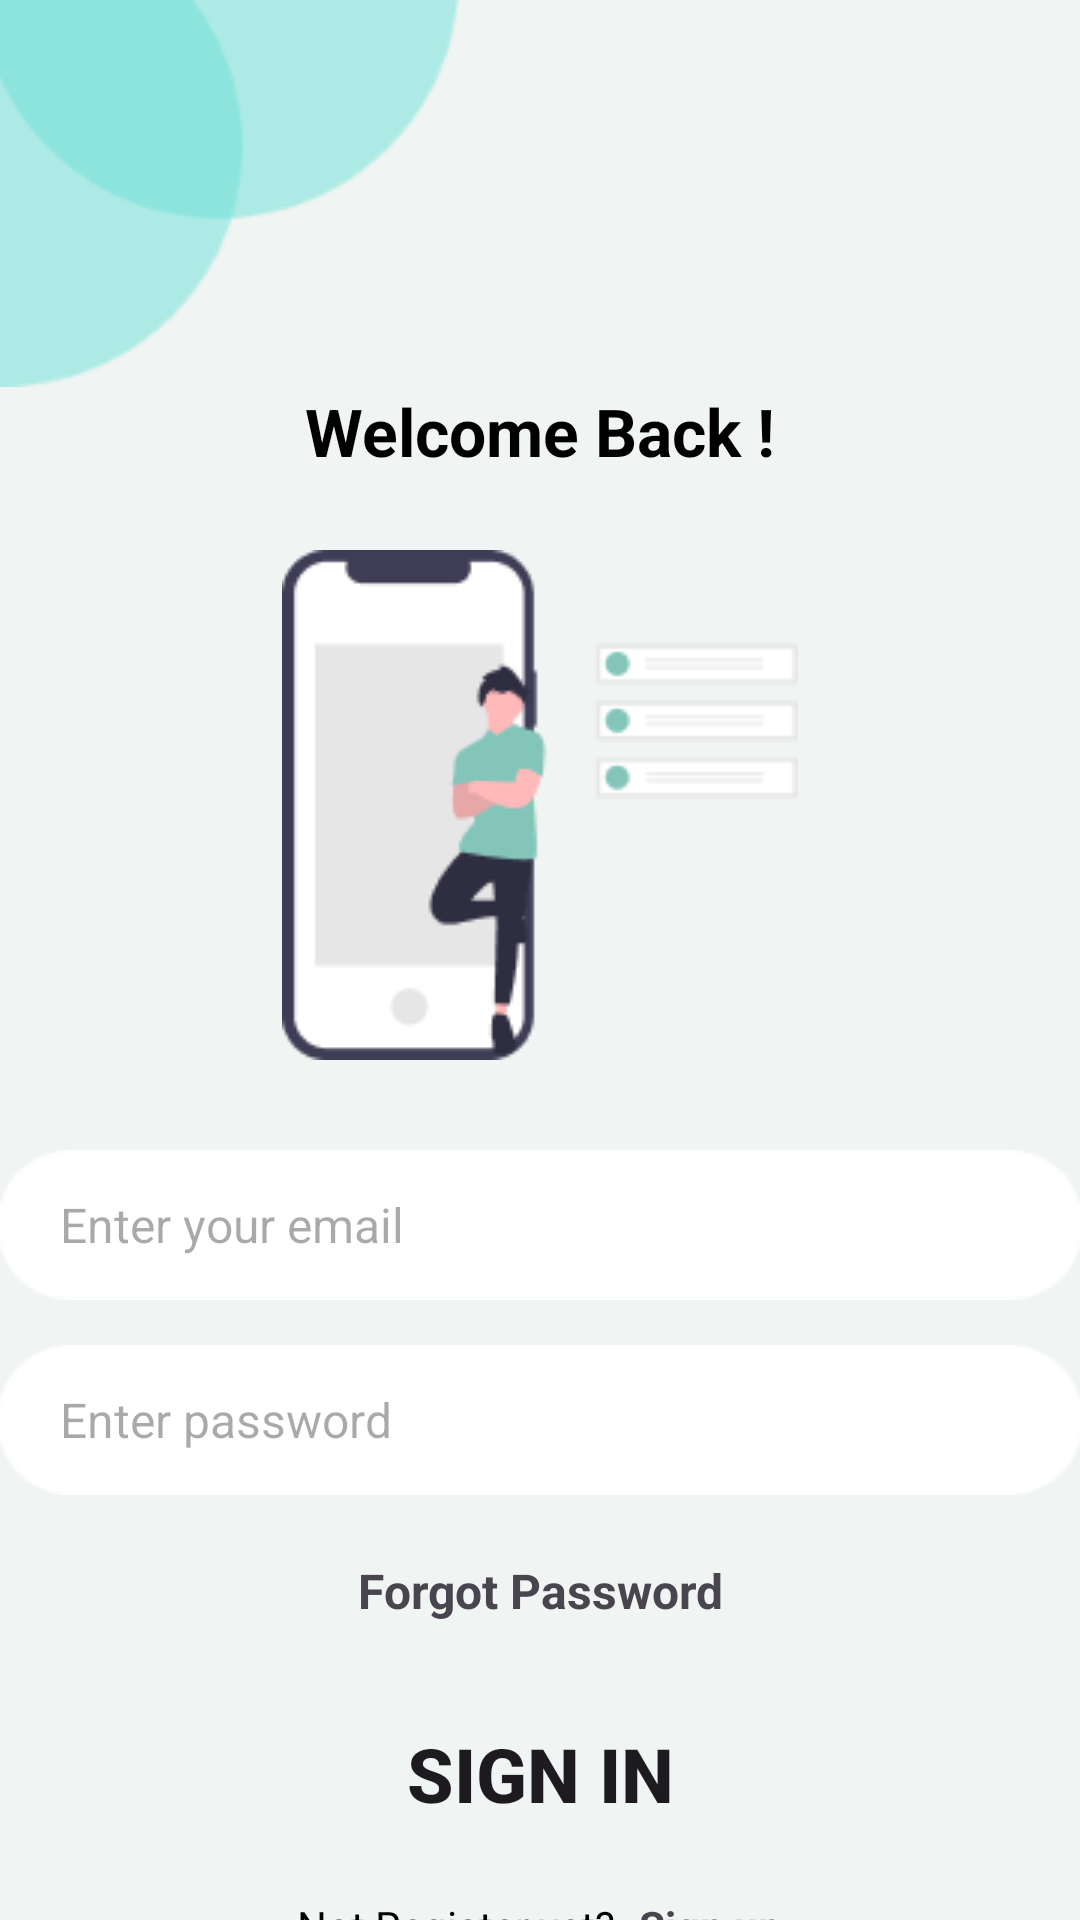

Layout XML and referenced resources for this Android screen:
<!-- AndroidManifest.xml: application theme Theme.FinTrack -->
<!-- res/layout/activity_login.xml -->
<?xml version="1.0" encoding="utf-8"?>
<LinearLayout xmlns:android="http://schemas.android.com/apk/res/android"
    xmlns:app="http://schemas.android.com/apk/res-auto"
    xmlns:tools="http://schemas.android.com/tools"
    android:id="@+id/main"
    android:layout_width="match_parent"
    android:layout_height="match_parent"
    tools:context=".login"
    android:orientation="vertical"
    android:background="@color/white_F0F4F2">

    <ImageView
        android:layout_width="wrap_content"
        android:layout_height="wrap_content"
        android:id="@+id/shape"
        android:src="@drawable/shape"/>

    <TextView
        android:layout_width="match_parent"
        android:layout_height="wrap_content"
        android:text="Welcome Back !"

        android:transitionName="splash_image"
        android:textAlignment="center"
        android:textColor="@color/black"
        android:textSize="22sp"
        android:textStyle="bold"/>

    <ImageView
        android:layout_width="wrap_content"
        android:layout_height="200dp"
        android:layout_gravity="center_horizontal"

        android:transitionName="splash_text"
        android:layout_marginTop="10dp"
        android:src="@drawable/saving" />

    <EditText
        android:layout_width="360dp"
        android:layout_height="50dp"
        android:layout_gravity="center_horizontal"
        android:paddingLeft="20dp"
        android:hint="Enter your email"
        android:layout_marginTop="15dp"
        android:textSize="16sp"
        android:background="@drawable/rectangle2"/>

    <EditText
        android:layout_width="360dp"
        android:layout_height="50dp"
        android:layout_gravity="center_horizontal"
        android:paddingLeft="20dp"
        android:textSize="16sp"
        android:hint="Enter password"
        android:layout_marginTop="15dp"
        android:background="@drawable/rectangle2"/>

    <FrameLayout
        android:layout_width="match_parent"
        android:layout_height="wrap_content"
        android:layout_marginTop="8dp">

        <TextView
            android:id="@+id/forgot_password_button"
            android:layout_width="match_parent"
            android:layout_height="48dp"
            android:gravity="center"
            android:text="Forgot Password"
            android:textSize="16sp"
            android:textStyle="bold"
            android:textColor="@color/forgotpassword"
            android:clickable="true"
            android:focusable="true"
            android:background="?android:attr/selectableItemBackground" />
    </FrameLayout>

    <Button
        android:layout_width="360dp"
        android:layout_height="60dp"
        android:background="@drawable/rectangle1"
        android:layout_marginTop="7dp"
        android:text="Sign In"
        android:layout_gravity="center_horizontal"
        android:textSize="25sp"
        android:textStyle="bold"/>

    <LinearLayout
        android:layout_width="wrap_content"
        android:layout_height="wrap_content"
        android:orientation="horizontal"
        android:layout_gravity="center_horizontal"
        android:layout_marginTop="11dp">

        <TextView
            android:layout_width="wrap_content"
            android:layout_height="wrap_content"
            android:textColor="@color/black"
            android:text="Not Register yet?" />


        <FrameLayout
            android:layout_width="wrap_content"
            android:layout_height="wrap_content"
            android:layout_marginStart="8dp">

            <TextView
                android:id="@+id/signup_button"
                android:layout_width="wrap_content"
                android:layout_height="48dp"
                android:minWidth="48dp"
                android:text="Sign up"
                android:textColor="@color/forgotpassword"
                android:textStyle="bold"
                android:clickable="true"
                android:focusable="true"
                android:background="?android:attr/selectableItemBackground" />
        </FrameLayout>
    </LinearLayout>


</LinearLayout>
<!-- resources referenced by this layout -->
<resources>
  <color name="black">#FF000000</color>
  <color name="white_F0F4F2">#F0F4F2</color>
  <!-- drawable rectangle2: png bitmap (drawable, 838 bytes) -->
  <!-- drawable saving: png bitmap (drawable, 4983 bytes) -->
  <!-- drawable shape: png bitmap (drawable, 3621 bytes) -->
  <style name="Theme.FinTrack" parent="Base.Theme.FinTrack" />
  <style name="Base.Theme.FinTrack" parent="Theme.Material3.DayNight.NoActionBar">
          <item name="colorPrimary">@color/teal_200</item>
          <item name="colorOnPrimary">@color/white</item>
          <item name="colorSecondary">@color/blue_005ce6</item>
          <item name="colorOnSecondary">@color/white</item>
  
          
          <item name="android:statusBarColor">@color/teal_200</item>
          <item name="android:windowLightStatusBar">true</item>
  
      </style>
  <color name="teal_200">#FF03DAC5</color>
  <color name="white">#FFFFFFFF</color>
  <color name="blue_005ce6">#005ce6</color>
</resources>
